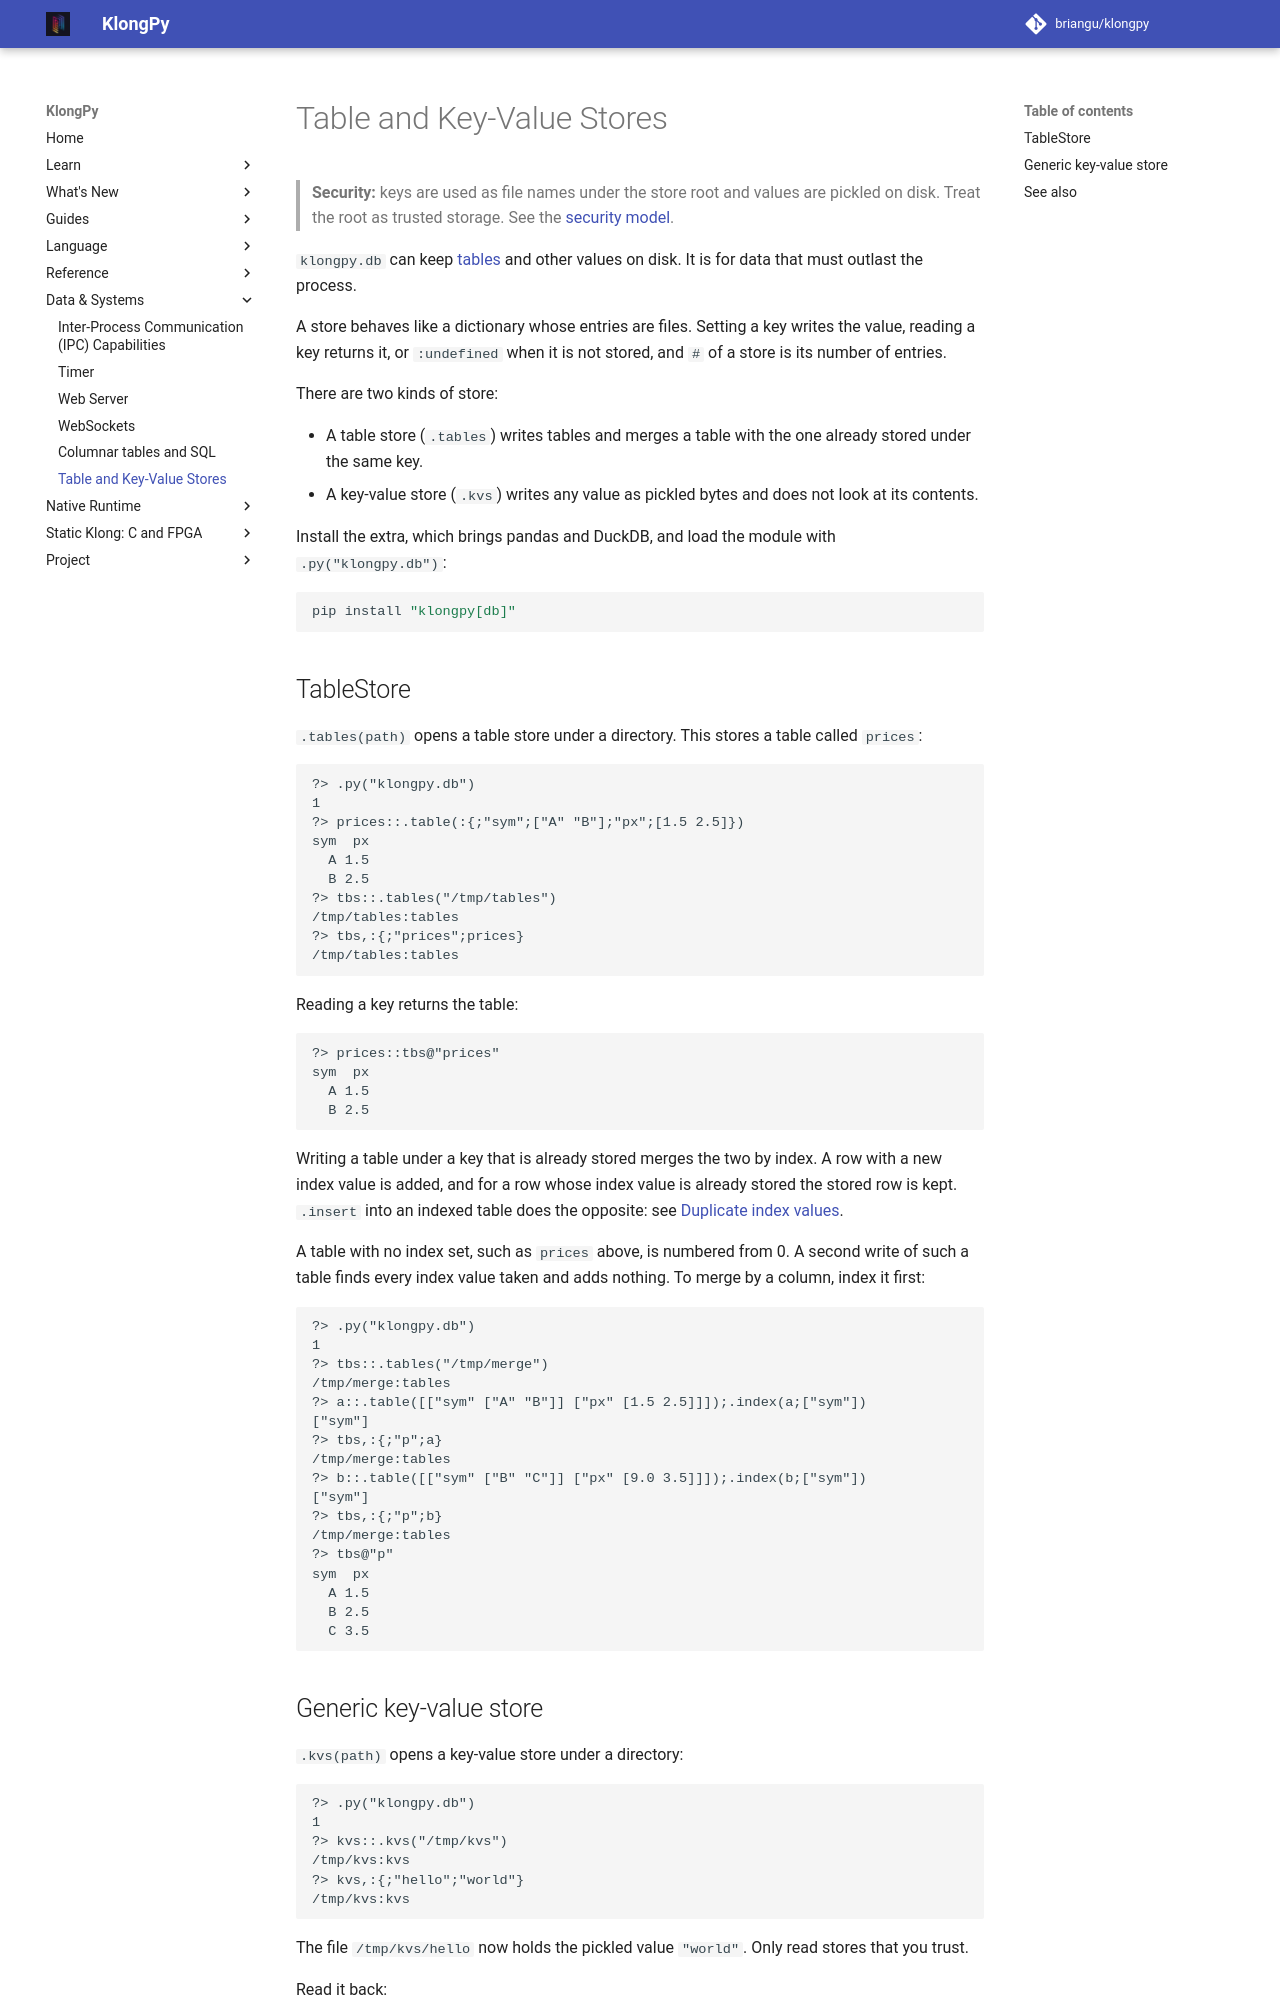

repository: briangu/klongpy · page: 2.0/table_and_key_value_stores/index.html · generator: mkdocs

# Table and Key-Value Stores

> **Security:** keys are used as file names under the store root and values are pickled on disk. Treat the root as trusted storage. See the [security model](https://github.com/briangu/klongpy#security-model-trusted-networks).

`klongpy.db` can keep [tables](fast_columnar_database.md) and other values on disk. It is for data that must outlast the process.

A store behaves like a dictionary whose entries are files. Setting a key writes the value, reading a key returns it, or `:undefined` when it is not stored, and `#` of a store is its number of entries.

There are two kinds of store:

* A table store (`.tables`) writes tables and merges a table with the one already stored under the same key.
* A key-value store (`.kvs`) writes any value as pickled bytes and does not look at its contents.

Install the extra, which brings pandas and DuckDB, and load the module with `.py("klongpy.db")`:

```bash
pip install "klongpy[db]"
```

## TableStore

`.tables(path)` opens a table store under a directory. This stores a table called `prices`:

<!-- check-docs: requires duckdb pandas -->
```
?> .py("klongpy.db")
1
?> prices::.table(:{;"sym";["A" "B"];"px";[1.5 2.5]})
sym  px
  A 1.5
  B 2.5
?> tbs::.tables("/tmp/tables")
/tmp/tables:tables
?> tbs,:{;"prices";prices}
/tmp/tables:tables
```

Reading a key returns the table:

<!-- check-docs: continue -->
```
?> prices::tbs@"prices"
sym  px
  A 1.5
  B 2.5
```

Writing a table under a key that is already stored merges the two by index. A row with a new index value is added, and for a row whose index value is already stored the stored row is kept. `.insert` into an indexed table does the opposite: see [Duplicate index values](fast_columnar_database.md#duplicate-index-values).

A table with no index set, such as `prices` above, is numbered from 0. A second write of such a table finds every index value taken and adds nothing. To merge by a column, index it first:

<!-- check-docs: requires duckdb pandas -->
```
?> .py("klongpy.db")
1
?> tbs::.tables("/tmp/merge")
/tmp/merge:tables
?> a::.table([["sym" ["A" "B"]] ["px" [1.5 2.5]]]);.index(a;["sym"])
["sym"]
?> tbs,:{;"p";a}
/tmp/merge:tables
?> b::.table([["sym" ["B" "C"]] ["px" [9.0 3.5]]]);.index(b;["sym"])
["sym"]
?> tbs,:{;"p";b}
/tmp/merge:tables
?> tbs@"p"
sym  px
  A 1.5
  B 2.5
  C 3.5
```
